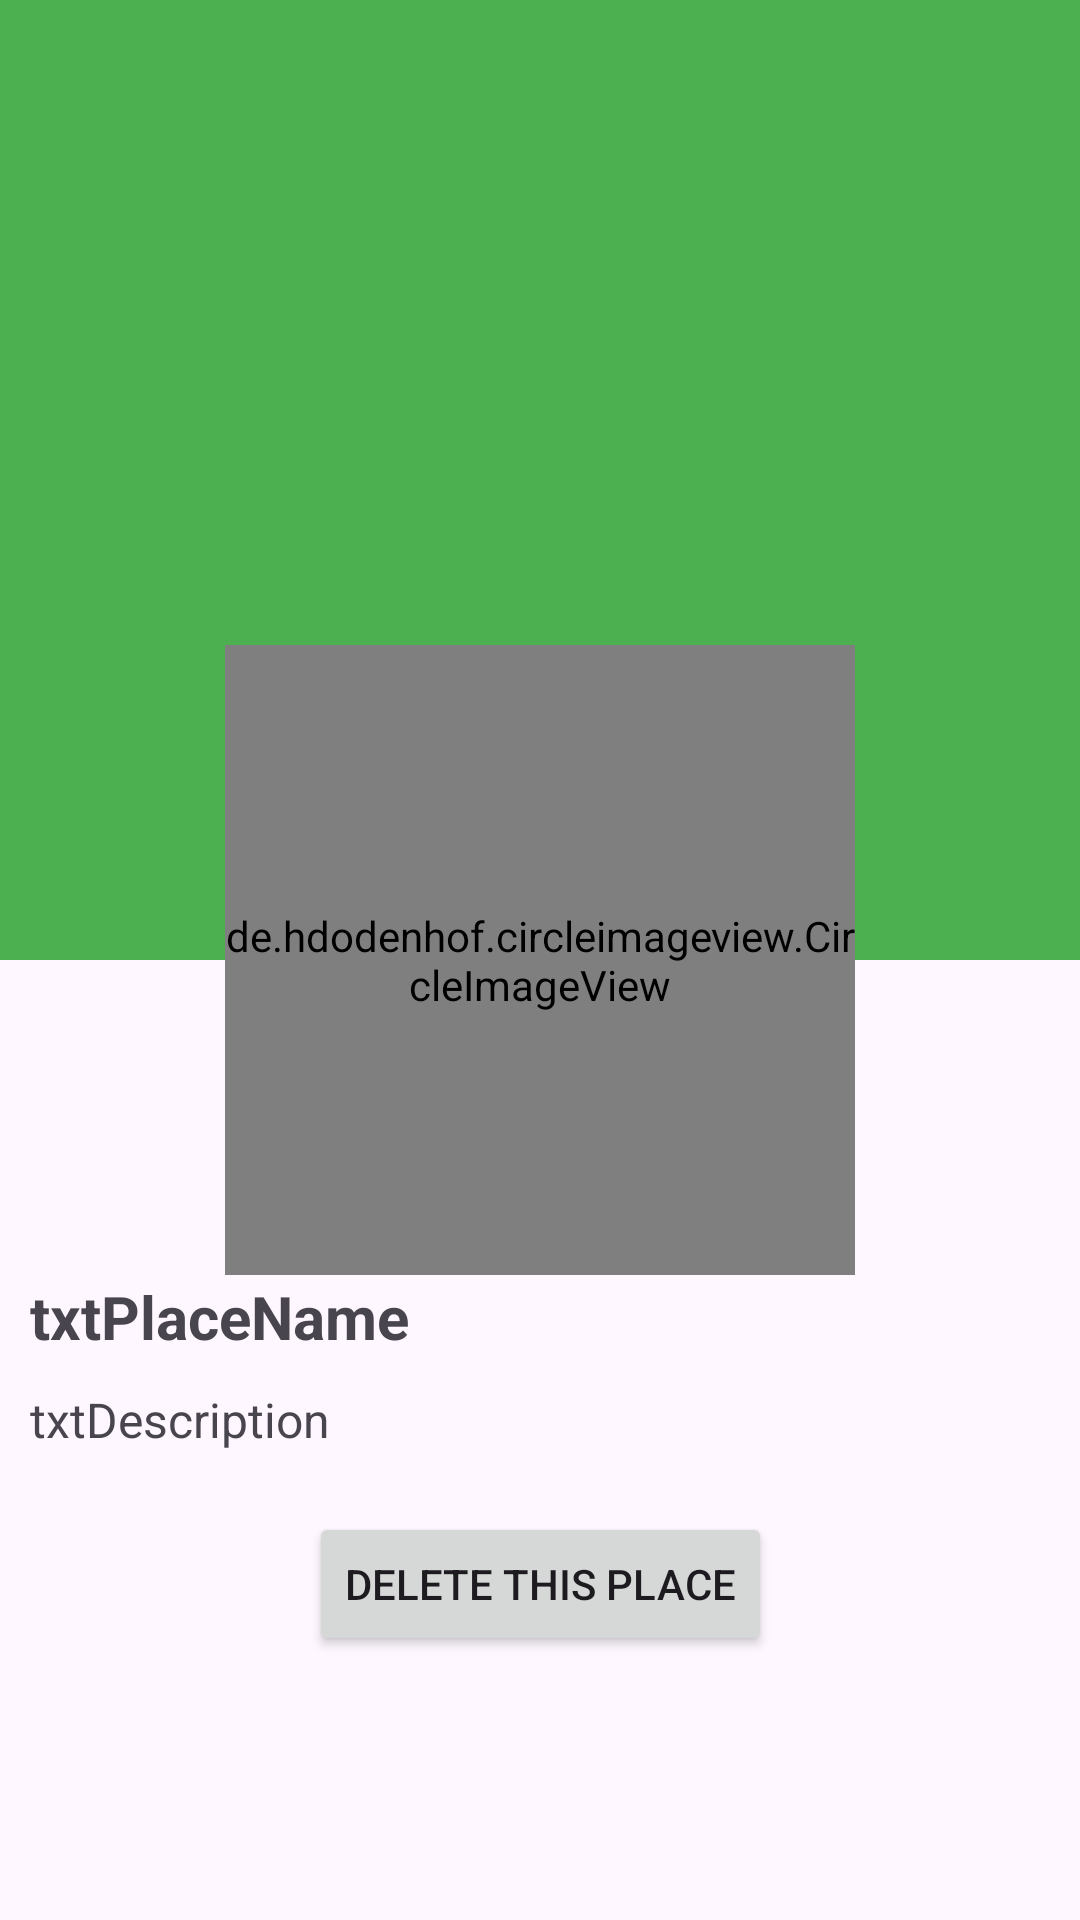

Here is an Android app screen rendered from its layout file. Give the layout XML and the strings, colors and styles it references.
<!-- AndroidManifest.xml: application theme Theme.App1new -->
<!-- res/layout/activity_detail_place.xml -->
<?xml version="1.0" encoding="utf-8"?>
<androidx.constraintlayout.widget.ConstraintLayout xmlns:android="http://schemas.android.com/apk/res/android"
    xmlns:app="http://schemas.android.com/apk/res-auto"
    xmlns:tools="http://schemas.android.com/tools"
    android:layout_width="match_parent"
    android:layout_height="match_parent"
    tools:context=".activities.DetailPlaceActivity">

    <LinearLayout
        android:id="@+id/linearLayout"
        android:layout_width="match_parent"
        android:layout_height="match_parent"
        android:orientation="vertical"
        android:weightSum="2">

        <androidx.constraintlayout.widget.ConstraintLayout
            android:layout_width="match_parent"
            android:layout_height="match_parent"
            android:layout_weight="1"
            android:background="#4CAF50">

        </androidx.constraintlayout.widget.ConstraintLayout>

        <androidx.constraintlayout.widget.ConstraintLayout
            android:layout_width="match_parent"
            android:layout_height="match_parent"
            android:layout_weight="1">

            <Button
                android:id="@+id/btnDelete"
                android:layout_width="wrap_content"
                android:layout_height="wrap_content"
                android:layout_marginBottom="88dp"
                android:text="DELETE THIS PLACE"
                app:layout_constraintBottom_toBottomOf="parent"
                app:layout_constraintEnd_toEndOf="parent"
                app:layout_constraintStart_toStartOf="parent" />

            <TextView
                android:id="@+id/txtDescriptionDetail"
                android:layout_width="0dp"
                android:layout_height="wrap_content"
                android:layout_marginStart="10dp"
                android:layout_marginBottom="20dp"
                android:text="txtDescription"
                android:textSize="16sp"
                app:layout_constraintBottom_toTopOf="@+id/btnDelete"
                app:layout_constraintEnd_toEndOf="parent"
                app:layout_constraintHorizontal_bias="1.0"
                app:layout_constraintStart_toStartOf="parent" />

            <TextView
                android:id="@+id/txtPlaceNameDetail"
                android:layout_width="0dp"
                android:layout_height="wrap_content"
                android:layout_marginStart="10dp"
                android:layout_marginBottom="10dp"
                android:text="txtPlaceName"
                android:textSize="20sp"
                android:textStyle="bold"
                app:layout_constraintBottom_toTopOf="@+id/txtDescriptionDetail"
                app:layout_constraintEnd_toEndOf="parent"
                app:layout_constraintHorizontal_bias="1.0"
                app:layout_constraintStart_toStartOf="parent" />
        </androidx.constraintlayout.widget.ConstraintLayout>
    </LinearLayout>

    <de.hdodenhof.circleimageview.CircleImageView
        android:id="@+id/placeImage"
        android:layout_width="210dp"
        android:layout_height="210dp"
        android:src="@drawable/anhthe"
        app:civ_border_color="#FFFFFF"
        app:civ_border_width="4dp"
        app:layout_constraintBottom_toBottomOf="parent"
        app:layout_constraintEnd_toEndOf="parent"
        app:layout_constraintStart_toStartOf="parent"
        app:layout_constraintTop_toTopOf="parent" />
</androidx.constraintlayout.widget.ConstraintLayout>
<!-- resources referenced by this layout -->
<resources>
  <style name="Theme.App1new" parent="Base.Theme.App1new" />
  <style name="Base.Theme.App1new" parent="Theme.Material3.DayNight.NoActionBar">
          
          
      </style>
</resources>
